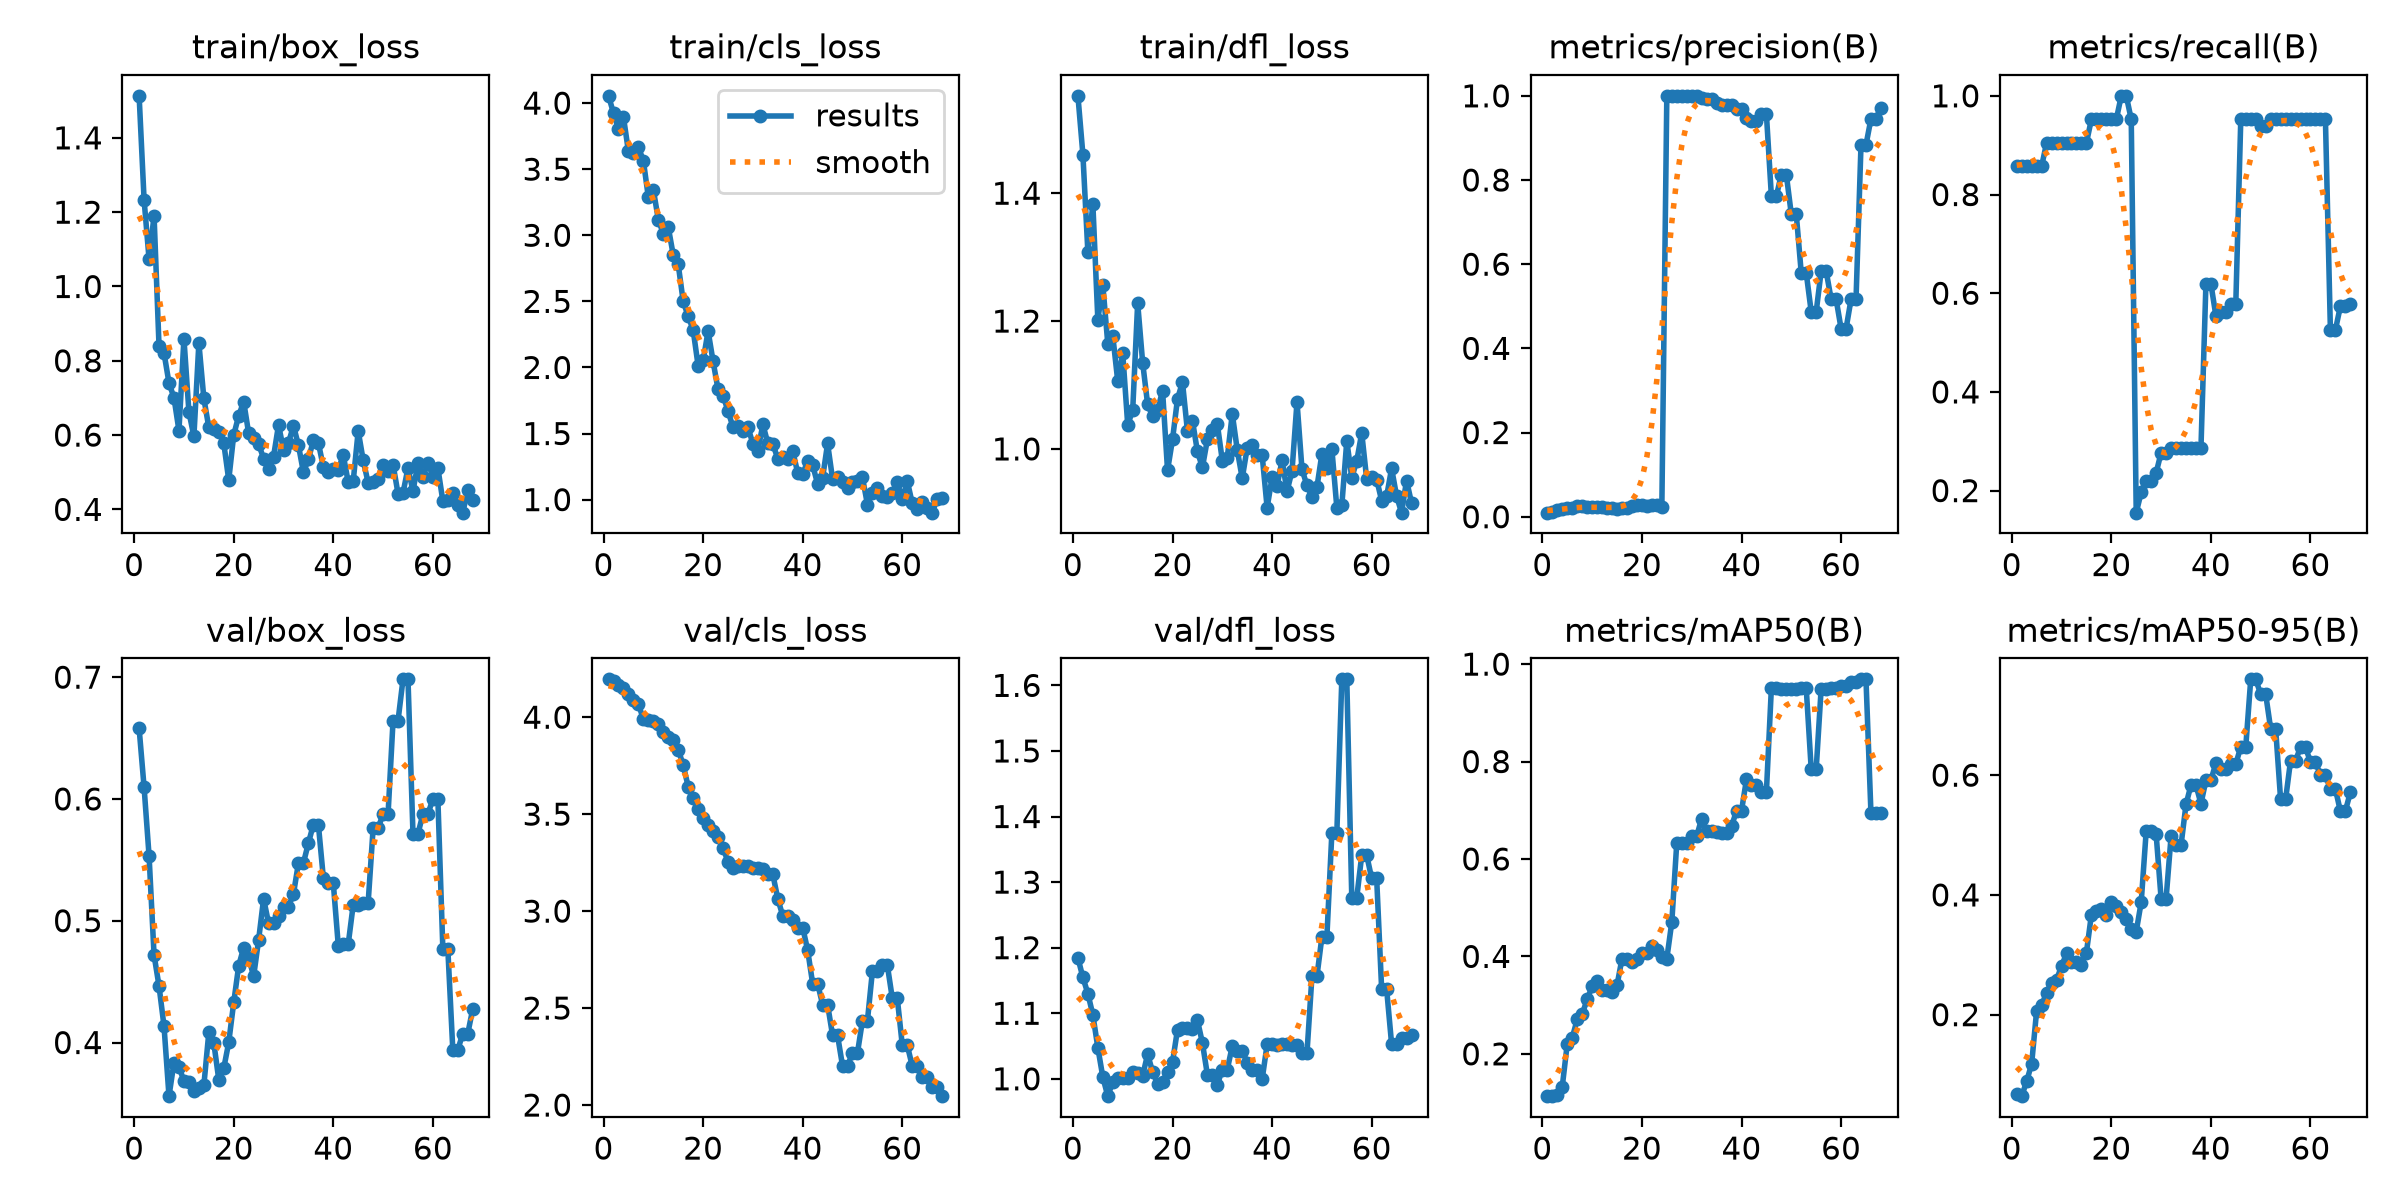

The table this chart was drawn from, first rows:
epoch, time, train/box_loss, train/cls_loss, train/dfl_loss, metrics/precision(B), metrics/recall(B), metrics/mAP50(B), metrics/mAP50-95(B), val/box_loss, val/cls_loss, val/dfl_loss, lr/pg0, lr/pg1, lr/pg2
1, 8.507, 1.513, 4.055, 1.552, 0.00966, 0.8571, 0.114, 0.06693, 0.658, 4.195, 1.184, 1e-05, 1e-05, 1e-05
2, 16.87, 1.233, 3.924, 1.46, 0.01222, 0.8571, 0.1131, 0.06391, 0.6095, 4.185, 1.155, 2.9703e-05, 2.9703e-05, 2.9703e-05
3, 24.99, 1.073, 3.803, 1.308, 0.01518, 0.8571, 0.1146, 0.08877, 0.5531, 4.168, 1.13, 4.901e-05, 4.901e-05, 4.901e-05
4, 33, 1.19, 3.894, 1.383, 0.01864, 0.8571, 0.1327, 0.1181, 0.4718, 4.153, 1.098, 6.7921e-05, 6.7921e-05, 6.7921e-05
5, 40.96, 0.8387, 3.634, 1.202, 0.02112, 0.8571, 0.22, 0.2066, 0.4463, 4.12, 1.048, 8.6436e-05, 8.6436e-05, 8.6436e-05
6, 48.98, 0.8209, 3.625, 1.256, 0.02152, 0.8571, 0.2328, 0.2158, 0.4134, 4.088, 1.003, 0.0001046, 0.0001046, 0.0001046
7, 56.98, 0.7402, 3.667, 1.164, 0.02661, 0.9048, 0.2706, 0.2363, 0.3559, 4.067, 0.9736, 0.0001223, 0.0001223, 0.0001223
8, 64.89, 0.7006, 3.564, 1.177, 0.02557, 0.9048, 0.2814, 0.2535, 0.3835, 3.99, 0.9955, 0.0001396, 0.0001396, 0.0001396
9, 73.04, 0.6121, 3.287, 1.106, 0.02231, 0.9048, 0.3117, 0.2585, 0.38, 3.986, 1.001, 0.0001565, 0.0001565, 0.0001565
10, 81.2, 0.8598, 3.345, 1.15, 0.02292, 0.9048, 0.3383, 0.281, 0.3684, 3.98, 1.001, 0.0001731, 0.0001731, 0.0001731
11, 89.42, 0.6627, 3.119, 1.038, 0.02272, 0.9048, 0.3489, 0.3023, 0.3675, 3.966, 1.002, 0.0001892, 0.0001892, 0.0001892
12, 97.76, 0.5963, 3.01, 1.06, 0.02222, 0.9048, 0.3305, 0.2875, 0.3598, 3.925, 1.011, 0.000205, 0.000205, 0.000205
13, 105.8, 0.8478, 3.061, 1.228, 0.0209, 0.9048, 0.3305, 0.2879, 0.363, 3.898, 1.009, 0.0002203, 0.0002203, 0.0002203
14, 114, 0.6988, 2.85, 1.135, 0.02017, 0.9048, 0.3268, 0.2837, 0.3648, 3.882, 1.005, 0.0002353, 0.0002353, 0.0002353
15, 121.9, 0.6204, 2.779, 1.07, 0.01947, 0.9048, 0.341, 0.3037, 0.4084, 3.833, 1.037, 0.0002498, 0.0002498, 0.0002498
16, 130, 0.6158, 2.499, 1.051, 0.02164, 0.9524, 0.3956, 0.3672, 0.3997, 3.753, 1.011, 0.000264, 0.000264, 0.000264
17, 138.5, 0.6094, 2.388, 1.061, 0.0218, 0.9524, 0.3956, 0.3727, 0.3694, 3.642, 0.9924, 0.0002777, 0.0002777, 0.0002777
18, 146.7, 0.578, 2.283, 1.091, 0.0243, 0.9524, 0.3877, 0.3767, 0.3789, 3.581, 0.9958, 0.0002911, 0.0002911, 0.0002911
19, 155.1, 0.4791, 2.011, 0.9664, 0.02714, 0.9524, 0.3956, 0.3668, 0.4002, 3.528, 1.01, 0.0003041, 0.0003041, 0.0003041
20, 163.2, 0.6004, 2.053, 1.015, 0.02881, 0.9524, 0.4066, 0.389, 0.4329, 3.482, 1.026, 0.0003166, 0.0003166, 0.0003166
21, 171.3, 0.652, 2.275, 1.078, 0.02631, 0.9524, 0.4066, 0.3812, 0.4631, 3.445, 1.075, 0.0003288, 0.0003288, 0.0003288
22, 179.7, 0.6901, 2.046, 1.104, 0.02743, 1, 0.4216, 0.3709, 0.4779, 3.413, 1.078, 0.0003406, 0.0003406, 0.0003406
23, 188, 0.6048, 1.833, 1.028, 0.02669, 1, 0.4135, 0.3606, 0.4695, 3.381, 1.077, 0.000352, 0.000352, 0.000352
24, 196.2, 0.5909, 1.787, 1.044, 0.02263, 0.9524, 0.3981, 0.3425, 0.4545, 3.327, 1.077, 0.000363, 0.000363, 0.000363
25, 204.4, 0.5762, 1.671, 0.9961, 1, 0.1553, 0.3956, 0.3386, 0.4843, 3.253, 1.089, 0.0003736, 0.0003736, 0.0003736
26, 212.6, 0.5369, 1.548, 0.9709, 1, 0.1965, 0.4703, 0.3879, 0.5181, 3.223, 1.055, 0.0003838, 0.0003838, 0.0003838
27, 221.2, 0.5074, 1.556, 1.015, 1, 0.2204, 0.6332, 0.5061, 0.498, 3.234, 1.006, 0.0003936, 0.0003936, 0.0003936
28, 229.7, 0.5424, 1.521, 1.03, 1, 0.2204, 0.6332, 0.5061, 0.498, 3.234, 1.006, 0.000403, 0.000403, 0.000403
29, 238.2, 0.6273, 1.547, 1.039, 1, 0.236, 0.6325, 0.5012, 0.504, 3.234, 0.9911, 0.000412, 0.000412, 0.000412
30, 246.5, 0.5605, 1.423, 0.9818, 1, 0.2768, 0.6468, 0.3937, 0.5115, 3.222, 1.014, 0.0004206, 0.0004206, 0.0004206
31, 254.8, 0.5795, 1.37, 0.9864, 1, 0.2768, 0.6468, 0.3937, 0.5115, 3.222, 1.014, 0.0004288, 0.0004288, 0.0004288
32, 263.3, 0.6252, 1.569, 1.055, 0.9945, 0.2857, 0.683, 0.4979, 0.5221, 3.219, 1.05, 0.0004367, 0.0004367, 0.0004367
33, 271.7, 0.5725, 1.426, 0.9985, 0.9927, 0.2857, 0.6581, 0.483, 0.5474, 3.189, 1.043, 0.0004441, 0.0004441, 0.0004441
34, 279.9, 0.4995, 1.422, 0.9539, 0.9927, 0.2857, 0.6581, 0.483, 0.5474, 3.189, 1.043, 0.0004511, 0.0004511, 0.0004511
35, 288.4, 0.5346, 1.309, 1.002, 0.9825, 0.2857, 0.6552, 0.5512, 0.5638, 3.063, 1.025, 0.0004577, 0.0004577, 0.0004577
36, 296.8, 0.5862, 1.322, 1.007, 0.9794, 0.2857, 0.6543, 0.5835, 0.579, 2.975, 1.013, 0.000464, 0.000464, 0.000464
37, 305.1, 0.5791, 1.306, 0.99, 0.9794, 0.2857, 0.6543, 0.5835, 0.579, 2.975, 1.013, 0.0004698, 0.0004698, 0.0004698
38, 313.7, 0.5141, 1.368, 0.9902, 0.9794, 0.2857, 0.6671, 0.5523, 0.5352, 2.952, 0.9992, 0.0004753, 0.0004753, 0.0004753
39, 322.1, 0.4999, 1.201, 0.9082, 0.9688, 0.619, 0.699, 0.5915, 0.5308, 2.915, 1.053, 0.0004803, 0.0004803, 0.0004803
40, 330.5, 0.5092, 1.193, 0.9555, 0.9688, 0.619, 0.699, 0.5915, 0.5308, 2.915, 1.053, 0.000485, 0.000485, 0.000485
41, 339.1, 0.5073, 1.291, 0.9427, 0.947, 0.5543, 0.7635, 0.6203, 0.4796, 2.798, 1.052, 0.0004892, 0.0004892, 0.0004892
42, 347.7, 0.5459, 1.26, 0.9819, 0.9392, 0.5617, 0.7523, 0.6105, 0.481, 2.626, 1.053, 0.0004931, 0.0004931, 0.0004931
43, 356.2, 0.4733, 1.119, 0.9339, 0.9392, 0.5617, 0.7523, 0.6105, 0.481, 2.626, 1.053, 0.0004966, 0.0004966, 0.0004966
44, 365.5, 0.4763, 1.165, 0.9655, 0.9567, 0.5788, 0.7378, 0.6186, 0.5131, 2.518, 1.052, 0.0004996, 0.0004996, 0.0004996
45, 374.4, 0.611, 1.425, 1.073, 0.9567, 0.5788, 0.7378, 0.6186, 0.5131, 2.518, 1.052, 0.0005023, 0.0005023, 0.0005023
46, 383.4, 0.5323, 1.155, 0.9682, 0.7618, 0.9524, 0.9509, 0.6473, 0.515, 2.359, 1.039, 0.0005046, 0.0005046, 0.0005046
47, 393.9, 0.4714, 1.168, 0.9429, 0.7618, 0.9524, 0.9509, 0.6473, 0.515, 2.359, 1.039, 0.0005065, 0.0005065, 0.0005065
48, 404.1, 0.4738, 1.135, 0.9252, 0.813, 0.9524, 0.9483, 0.7601, 0.576, 2.202, 1.156, 0.000508, 0.000508, 0.000508
49, 413.1, 0.4814, 1.092, 0.94, 0.813, 0.9524, 0.9483, 0.7601, 0.576, 2.202, 1.156, 0.0005091, 0.0005091, 0.0005091
50, 422.1, 0.5197, 1.13, 0.992, 0.7185, 0.9388, 0.9483, 0.7353, 0.5877, 2.269, 1.216, 0.0005098, 0.0005098, 0.0005098
51, 430.9, 0.5031, 1.14, 0.9696, 0.7185, 0.9388, 0.9483, 0.7353, 0.5877, 2.269, 1.216, 0.000505, 0.000505, 0.000505
52, 439.8, 0.5207, 1.169, 1, 0.579, 0.9524, 0.9503, 0.6776, 0.6643, 2.435, 1.375, 0.0004951, 0.0004951, 0.0004951
53, 448.3, 0.4424, 0.963, 0.9081, 0.579, 0.9524, 0.9503, 0.6776, 0.6643, 2.435, 1.375, 0.0004852, 0.0004852, 0.0004852
54, 457, 0.4444, 1.049, 0.9116, 0.4871, 0.9524, 0.7845, 0.5594, 0.6982, 2.69, 1.609, 0.0004753, 0.0004753, 0.0004753
55, 465.5, 0.5114, 1.085, 1.013, 0.4871, 0.9524, 0.7845, 0.5594, 0.6982, 2.69, 1.609, 0.0004654, 0.0004654, 0.0004654
56, 474.2, 0.4495, 1.024, 0.9551, 0.5835, 0.9524, 0.9499, 0.6244, 0.5714, 2.721, 1.276, 0.0004555, 0.0004555, 0.0004555
57, 483.5, 0.5237, 1.017, 0.981, 0.5835, 0.9524, 0.9499, 0.6244, 0.5714, 2.721, 1.276, 0.0004456, 0.0004456, 0.0004456
58, 492.9, 0.4863, 1.051, 1.025, 0.517, 0.9524, 0.952, 0.6468, 0.5875, 2.55, 1.341, 0.0004357, 0.0004357, 0.0004357
59, 501.7, 0.5261, 1.13, 0.9527, 0.517, 0.9524, 0.952, 0.6468, 0.5875, 2.55, 1.341, 0.0004258, 0.0004258, 0.0004258
60, 510.7, 0.4878, 1.002, 0.9567, 0.4469, 0.9524, 0.9558, 0.6217, 0.6, 2.308, 1.306, 0.0004159, 0.0004159, 0.0004159
... 8 more rows
